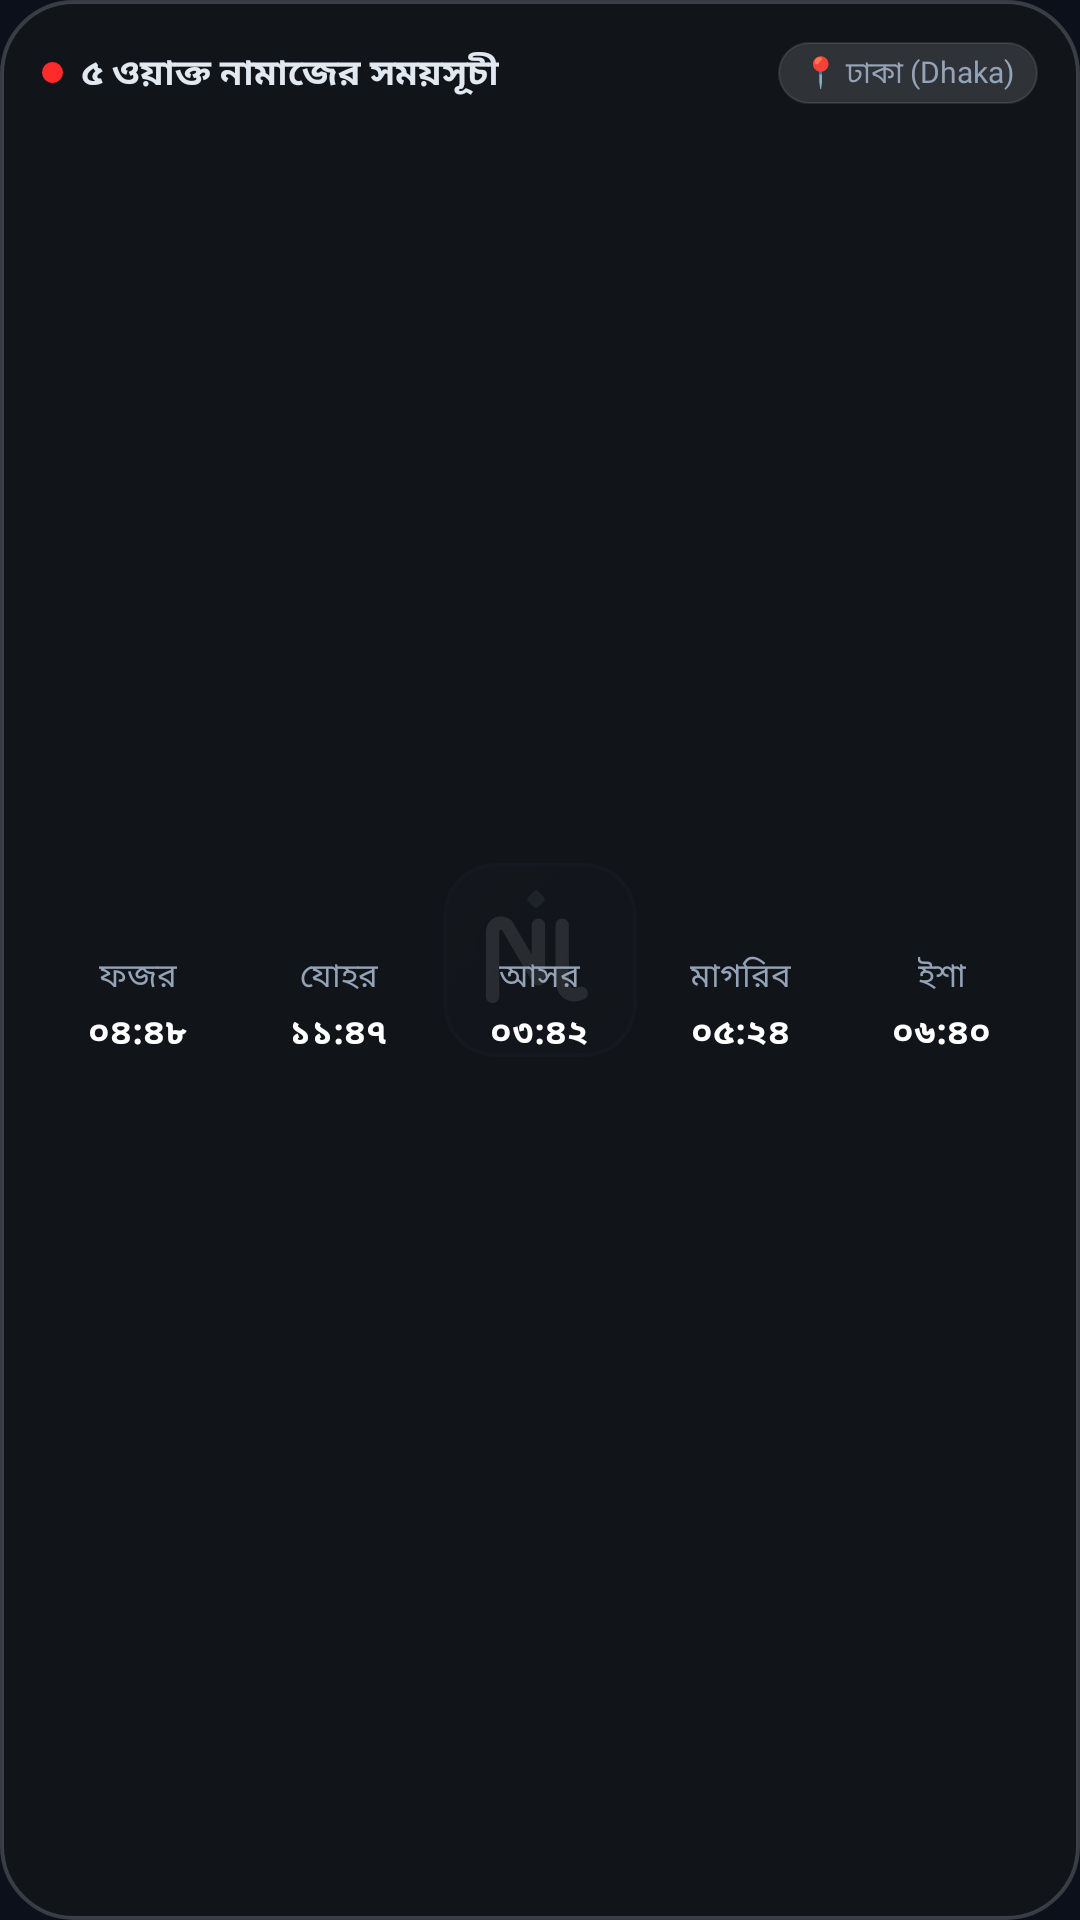

Android layout source for this screen:
<!-- AndroidManifest.xml: application theme Theme.MyApplication -->
<!-- res/layout/widget_daily_prayer_layout.xml -->
<?xml version="1.0" encoding="utf-8"?>
<LinearLayout xmlns:android="http://schemas.android.com/apk/res/android"
    android:id="@+id/widget_daily_root"
    android:layout_width="match_parent"
    android:layout_height="match_parent"
    android:background="@drawable/widget_glass_bg"
    android:orientation="vertical"
    android:padding="14dp">

    
    <LinearLayout
        android:layout_width="match_parent"
        android:layout_height="wrap_content"
        android:gravity="center_vertical"
        android:orientation="horizontal">

        <LinearLayout
            android:layout_width="0dp"
            android:layout_height="wrap_content"
            android:layout_weight="1"
            android:gravity="center_vertical"
            android:orientation="horizontal">

            <ImageView
                android:layout_width="7dp"
                android:layout_height="7dp"
                android:layout_marginEnd="6dp"
                android:src="@drawable/widget_dot_red" />

            <TextView
                android:id="@+id/widget_daily_title"
                android:layout_width="wrap_content"
                android:layout_height="wrap_content"
                android:fontFamily="@font/noto_sans_bengali_bold"
                android:text="৫ ওয়াক্ত নামাজের সময়সূচী"
                android:textColor="#E2E8F0"
                android:textSize="12sp"
                android:textStyle="bold" />
        </LinearLayout>

        <TextView
            android:id="@+id/widget_daily_city"
            android:layout_width="wrap_content"
            android:layout_height="wrap_content"
            android:background="@drawable/widget_pill_button"
            android:fontFamily="@font/noto_sans_bengali_medium"
            android:paddingHorizontal="8dp"
            android:paddingVertical="3dp"
            android:text="📍 ঢাকা (Dhaka)"
            android:textColor="#94A3B8"
            android:textSize="10sp" />
    </LinearLayout>

    
    <LinearLayout
        android:layout_width="match_parent"
        android:layout_height="0dp"
        android:layout_marginTop="10dp"
        android:layout_weight="1"
        android:orientation="horizontal"
        android:weightSum="5">

        
        <LinearLayout
            android:id="@+id/widget_col_fajr"
            android:layout_width="0dp"
            android:layout_height="match_parent"
            android:layout_marginEnd="3dp"
            android:layout_weight="1"
            android:background="@drawable/widget_glass_pill_item"
            android:gravity="center"
            android:orientation="vertical"
            android:padding="4dp">

            <TextView
                android:id="@+id/widget_label_fajr"
                android:layout_width="wrap_content"
                android:layout_height="wrap_content"
                android:fontFamily="@font/noto_sans_bengali_medium"
                android:text="ফজর"
                android:textColor="#94A3B8"
                android:textSize="11sp" />

            <TextView
                android:id="@+id/widget_time_fajr"
                android:layout_width="wrap_content"
                android:layout_height="wrap_content"
                android:layout_marginTop="2dp"
                android:fontFamily="@font/inter_bold"
                android:text="০৪:৪৮"
                android:textColor="#FFFFFF"
                android:textSize="11.5sp"
                android:textStyle="bold" />
        </LinearLayout>

        
        <LinearLayout
            android:id="@+id/widget_col_dhuhr"
            android:layout_width="0dp"
            android:layout_height="match_parent"
            android:layout_marginEnd="3dp"
            android:layout_weight="1"
            android:background="@drawable/widget_glass_pill_item"
            android:gravity="center"
            android:orientation="vertical"
            android:padding="4dp">

            <TextView
                android:id="@+id/widget_label_dhuhr"
                android:layout_width="wrap_content"
                android:layout_height="wrap_content"
                android:fontFamily="@font/noto_sans_bengali_medium"
                android:text="যোহর"
                android:textColor="#94A3B8"
                android:textSize="11sp" />

            <TextView
                android:id="@+id/widget_time_dhuhr"
                android:layout_width="wrap_content"
                android:layout_height="wrap_content"
                android:layout_marginTop="2dp"
                android:fontFamily="@font/inter_bold"
                android:text="১১:৪৭"
                android:textColor="#FFFFFF"
                android:textSize="11.5sp"
                android:textStyle="bold" />
        </LinearLayout>

        
        <LinearLayout
            android:id="@+id/widget_col_asr"
            android:layout_width="0dp"
            android:layout_height="match_parent"
            android:layout_marginEnd="3dp"
            android:layout_weight="1"
            android:background="@drawable/widget_glass_pill_item"
            android:gravity="center"
            android:orientation="vertical"
            android:padding="4dp">

            <TextView
                android:id="@+id/widget_label_asr"
                android:layout_width="wrap_content"
                android:layout_height="wrap_content"
                android:fontFamily="@font/noto_sans_bengali_medium"
                android:text="আসর"
                android:textColor="#94A3B8"
                android:textSize="11sp" />

            <TextView
                android:id="@+id/widget_time_asr"
                android:layout_width="wrap_content"
                android:layout_height="wrap_content"
                android:layout_marginTop="2dp"
                android:fontFamily="@font/inter_bold"
                android:text="০৩:৪২"
                android:textColor="#FFFFFF"
                android:textSize="11.5sp"
                android:textStyle="bold" />
        </LinearLayout>

        
        <LinearLayout
            android:id="@+id/widget_col_maghrib"
            android:layout_width="0dp"
            android:layout_height="match_parent"
            android:layout_marginEnd="3dp"
            android:layout_weight="1"
            android:background="@drawable/widget_glass_pill_item"
            android:gravity="center"
            android:orientation="vertical"
            android:padding="4dp">

            <TextView
                android:id="@+id/widget_label_maghrib"
                android:layout_width="wrap_content"
                android:layout_height="wrap_content"
                android:fontFamily="@font/noto_sans_bengali_medium"
                android:text="মাগরিব"
                android:textColor="#94A3B8"
                android:textSize="11sp" />

            <TextView
                android:id="@+id/widget_time_maghrib"
                android:layout_width="wrap_content"
                android:layout_height="wrap_content"
                android:layout_marginTop="2dp"
                android:fontFamily="@font/inter_bold"
                android:text="০৫:২৪"
                android:textColor="#FFFFFF"
                android:textSize="11.5sp"
                android:textStyle="bold" />
        </LinearLayout>

        
        <LinearLayout
            android:id="@+id/widget_col_isha"
            android:layout_width="0dp"
            android:layout_height="match_parent"
            android:layout_weight="1"
            android:background="@drawable/widget_glass_pill_item"
            android:gravity="center"
            android:orientation="vertical"
            android:padding="4dp">

            <TextView
                android:id="@+id/widget_label_isha"
                android:layout_width="wrap_content"
                android:layout_height="wrap_content"
                android:fontFamily="@font/noto_sans_bengali_medium"
                android:text="ইশা"
                android:textColor="#94A3B8"
                android:textSize="11sp" />

            <TextView
                android:id="@+id/widget_time_isha"
                android:layout_width="wrap_content"
                android:layout_height="wrap_content"
                android:layout_marginTop="2dp"
                android:fontFamily="@font/inter_bold"
                android:text="০৬:৪০"
                android:textColor="#FFFFFF"
                android:textSize="11.5sp"
                android:textStyle="bold" />
        </LinearLayout>
    </LinearLayout>

</LinearLayout>
<!-- resources referenced by this layout -->
<resources>
  <!-- drawable widget_dot_red (drawable) -->
  <?xml version="1.0" encoding="utf-8"?>
  <shape xmlns:android="http://schemas.android.com/apk/res/android"
      android:shape="oval">
      <solid android:color="#FF2A2A" />
      <size
          android:width="8dp"
          android:height="8dp" />
  </shape>
  <!-- drawable widget_glass_bg (drawable) -->
  <?xml version="1.0" encoding="utf-8"?>
  <shape xmlns:android="http://schemas.android.com/apk/res/android"
      android:shape="rectangle">
      <solid android:color="#E612161A" />
      <corners android:radius="24dp" />
      <stroke
          android:width="1.2dp"
          android:color="#2EFFFFFF" />
  </shape>
  <!-- drawable widget_pill_button (drawable) -->
  <?xml version="1.0" encoding="utf-8"?>
  <shape xmlns:android="http://schemas.android.com/apk/res/android"
      android:shape="rectangle">
      <solid android:color="#20FFFFFF" />
      <corners android:radius="999dp" />
      <stroke
          android:width="0.8dp"
          android:color="#1AFFFFFF" />
  </shape>
  <style name="Theme.MyApplication" parent="android:Theme.DeviceDefault.NoActionBar">
          <item name="android:windowBackground">@drawable/splash_background</item>
          <item name="android:statusBarColor">@color/splash_bg</item>
          <item name="android:navigationBarColor">@color/splash_bg</item>
      </style>
  <!-- drawable splash_background (drawable) -->
  <?xml version="1.0" encoding="utf-8"?>
  <layer-list xmlns:android="http://schemas.android.com/apk/res/android">
      <item android:drawable="@color/splash_bg" />
      <item
          android:width="96dp"
          android:height="96dp"
          android:drawable="@drawable/ic_app_logo"
          android:gravity="center" />
  </layer-list>
  <color name="splash_bg">#FF0B101B</color>
  <!-- drawable ic_app_logo: png bitmap (drawable, 47605 bytes) -->
</resources>
